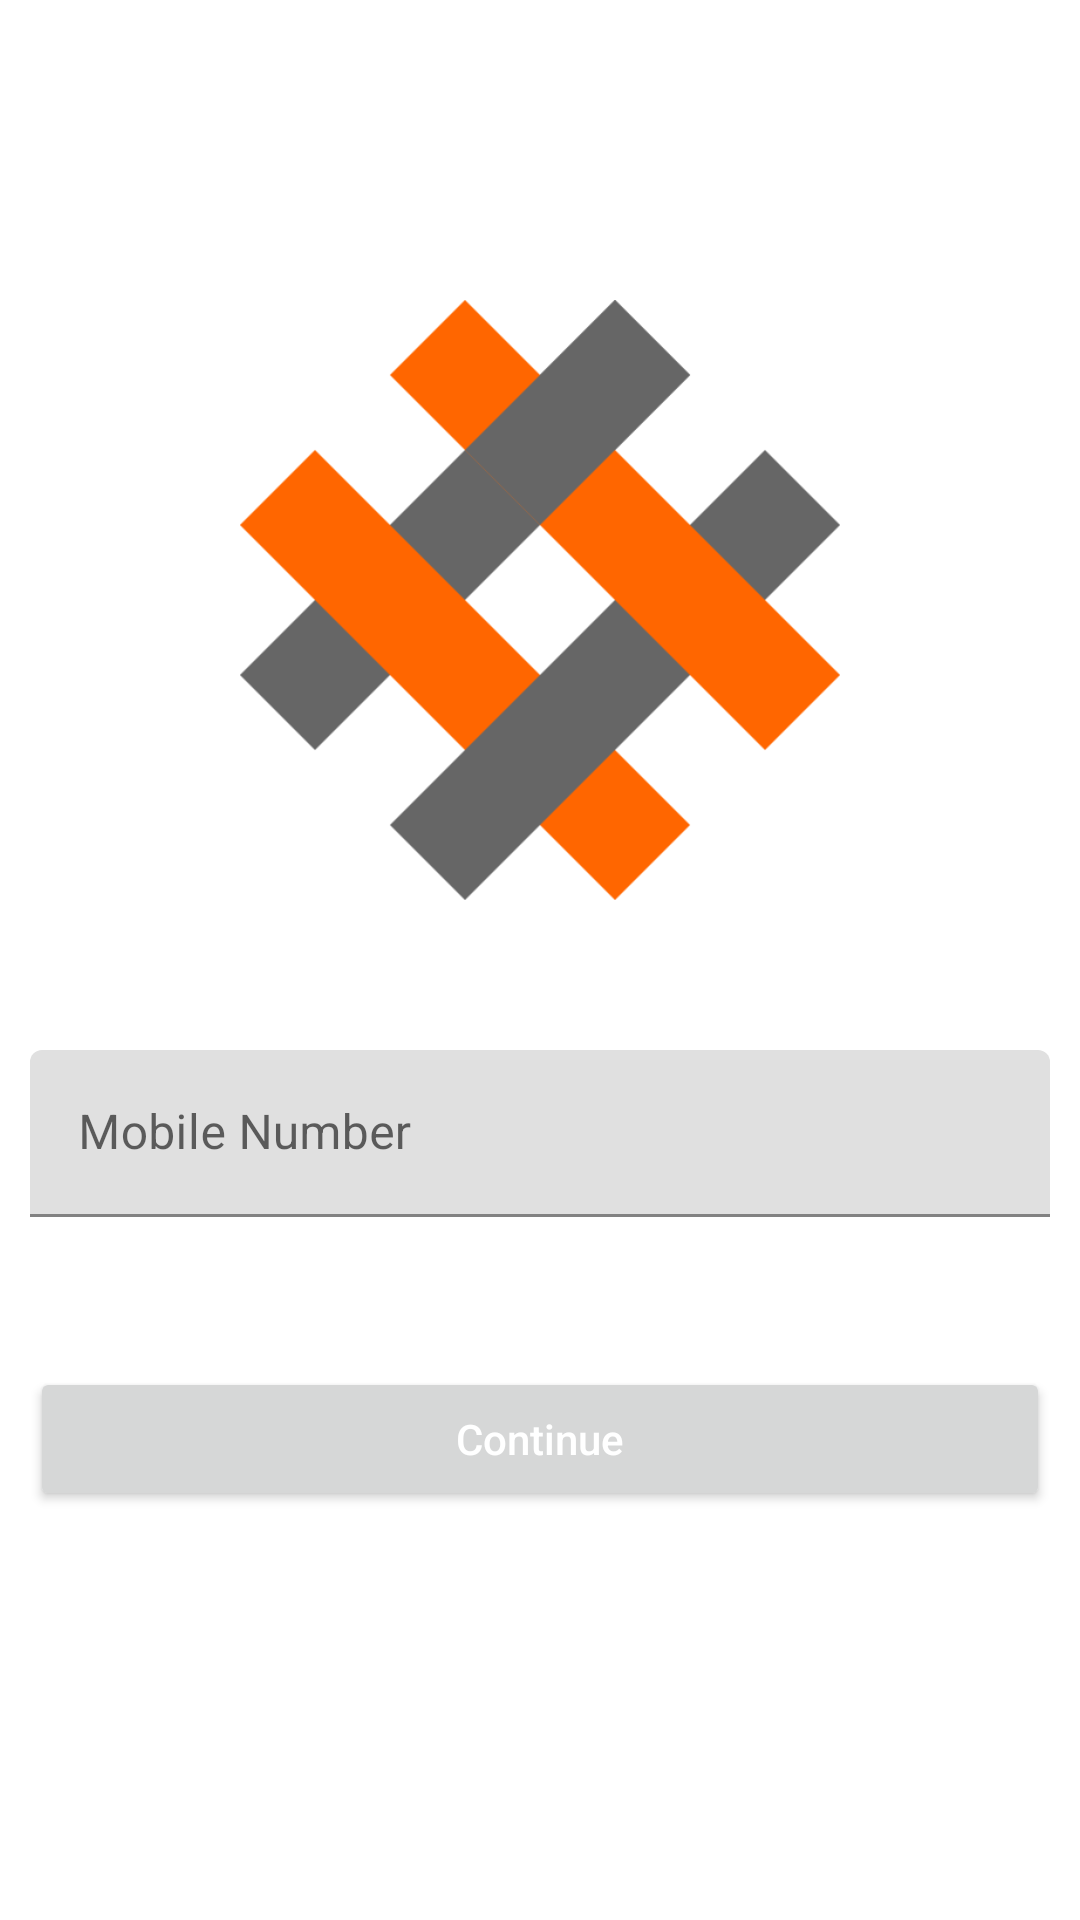

This screen was rendered from an Android layout file. Write that file and the resources it references.
<!-- AndroidManifest.xml: application theme Theme.LatticeInnvoations -->
<!-- res/layout/fragment_landing_screen.xml -->
<?xml version="1.0" encoding="utf-8"?>
<layout xmlns:android="http://schemas.android.com/apk/res/android"
    xmlns:tools="http://schemas.android.com/tools"
    xmlns:app="http://schemas.android.com/apk/res-auto"
    tools:context=".LandingScreen">


    <data>
        <variable
            name="landingScreen"
            type="shyam.gunsariya.latticeinnvoations.fragment.LandingScreen" />
    </data>

    <androidx.constraintlayout.widget.ConstraintLayout
        android:layout_width="match_parent"
        android:layout_height="match_parent">

        <ImageView
            android:id="@+id/logo"
            android:layout_width="200dp"
            android:layout_height="200dp"
            app:layout_constraintStart_toStartOf="parent"
            app:layout_constraintEnd_toEndOf="parent"
            android:layout_marginTop="100dp"
            app:layout_constraintTop_toTopOf="parent"
            android:src="@drawable/logo_lattice"
            android:contentDescription="@string/app_name" />

        <com.google.android.material.textfield.TextInputLayout
            android:id="@+id/mobile_edt_layout"
            android:layout_width="match_parent"
            android:layout_height="wrap_content"
            app:layout_constraintStart_toStartOf="parent"
            android:layout_marginStart="10dp"
            android:layout_marginEnd="10dp"
            android:layout_marginTop="50dp"
            android:hint="@string/mobile_number"
            app:layout_constraintEnd_toEndOf="parent"
            app:layout_constraintTop_toBottomOf="@id/logo">
            <com.google.android.material.textfield.TextInputEditText
                android:id="@+id/mobileNumEdt"
                android:layout_width="match_parent"
                android:layout_height="wrap_content"
                android:inputType="phone"
                android:maxLength="10"
                android:drawableStart="@drawable/ic_phone"/>

        </com.google.android.material.textfield.TextInputLayout>

        <Button
            android:layout_width="match_parent"
            android:layout_height="wrap_content"
            app:layout_constraintStart_toStartOf="parent"
            app:layout_constraintEnd_toEndOf="parent"
            app:layout_constraintTop_toBottomOf="@id/mobile_edt_layout"
            android:layout_marginStart="10dp"
            android:layout_marginEnd="10dp"
            android:layout_marginTop="50dp"
            android:onClick="@{()-> landingScreen.goToRegister()}"
            android:textAllCaps="false"
            android:text="@string/continue_txt"
            android:textColor="@color/white"/>

    </androidx.constraintlayout.widget.ConstraintLayout>




</layout>
<!-- resources referenced by this layout -->
<resources>
  <color name="white">#FFFFFFFF</color>
  <!-- drawable logo_lattice: png bitmap (drawable, 9521 bytes) -->
  <string name="app_name">Lattice Innovations</string>
  <string name="continue_txt">Continue</string>
  <string name="mobile_number">Mobile Number</string>
  <style name="Theme.LatticeInnvoations" parent="Theme.MaterialComponents.DayNight.DarkActionBar">
          
          <item name="colorPrimary">@color/purple_500</item>
          <item name="colorPrimaryVariant">@color/purple_700</item>
          <item name="colorOnPrimary">@color/white</item>
          
          <item name="colorSecondary">@color/teal_200</item>
          <item name="colorSecondaryVariant">@color/teal_700</item>
          <item name="colorOnSecondary">@color/black</item>
          
          <item name="android:statusBarColor" tools:targetApi="l">?attr/colorPrimaryVariant</item>
          
      </style>
  <color name="purple_500">#3D3D3E</color>
  <color name="purple_700">#151515</color>
  <color name="teal_200">#FF03DAC5</color>
  <color name="teal_700">#FF018786</color>
  <color name="black">#FF000000</color>
</resources>
